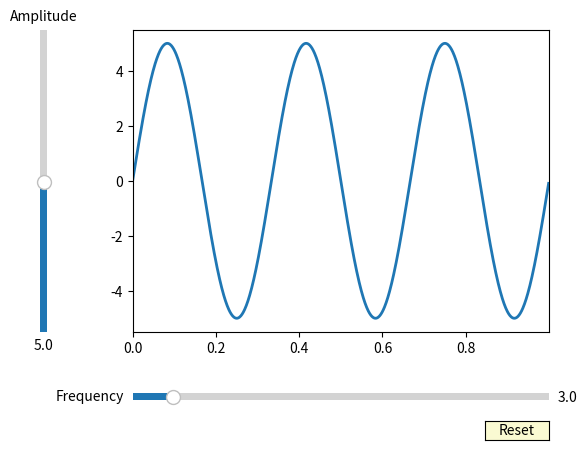

Reproduce this figure in Python.
"""
============
wow such gif
============

blah blah blah
"""
import matplotlib.pyplot as plt
import numpy as np
from matplotlib.widgets import Button, Slider


# The parametrized function to be plotted
def f(t, amplitude, frequency):
    return amplitude * np.sin(2 * np.pi * frequency * t)


t = np.arange(0.0, 1.0, 0.001)

# Define initial parameters
init_amplitude = 5
init_frequency = 3

# Create the figure and the line that we will manipulate
fig, ax = plt.subplots()
(line,) = plt.plot(t, f(t, init_amplitude, init_frequency), lw=2)

axcolor = "lightgoldenrodyellow"
ax.margins(x=0)

# adjust the main plot to make room for the sliders
plt.subplots_adjust(left=0.25, bottom=0.25)

# Make a horizontal slider to control the frequency.
axfreq = plt.axes([0.25, 0.1, 0.65, 0.03], facecolor=axcolor)
freq_slider = Slider(
    ax=axfreq,
    label="Frequency",
    valmin=0.1,
    valmax=30.0,
    valinit=init_frequency,
)

# Make a vertically oriented slider to control the amplitude
axamp = plt.axes([0.1, 0.25, 0.0225, 0.63], facecolor=axcolor)
amp_slider = Slider(
    ax=axamp,
    label="Amplitude",
    valmin=0.1,
    valmax=10.0,
    valinit=init_amplitude,
    orientation="vertical",
)


# The function to be called anytime a slider's value changes
def update(val):
    line.set_ydata(f(t, amp_slider.val, freq_slider.val))
    fig.canvas.draw_idle()


# register the update function with each slider
freq_slider.on_changed(update)
amp_slider.on_changed(update)

# Create a `matplotlib.widgets.Button` to reset the sliders to initial values.
resetax = plt.axes([0.8, 0.025, 0.1, 0.04])
button = Button(resetax, "Reset", color=axcolor, hovercolor="0.975")


def reset(event):
    freq_slider.reset()
    amp_slider.reset()


button.on_clicked(reset)

plt.show()
